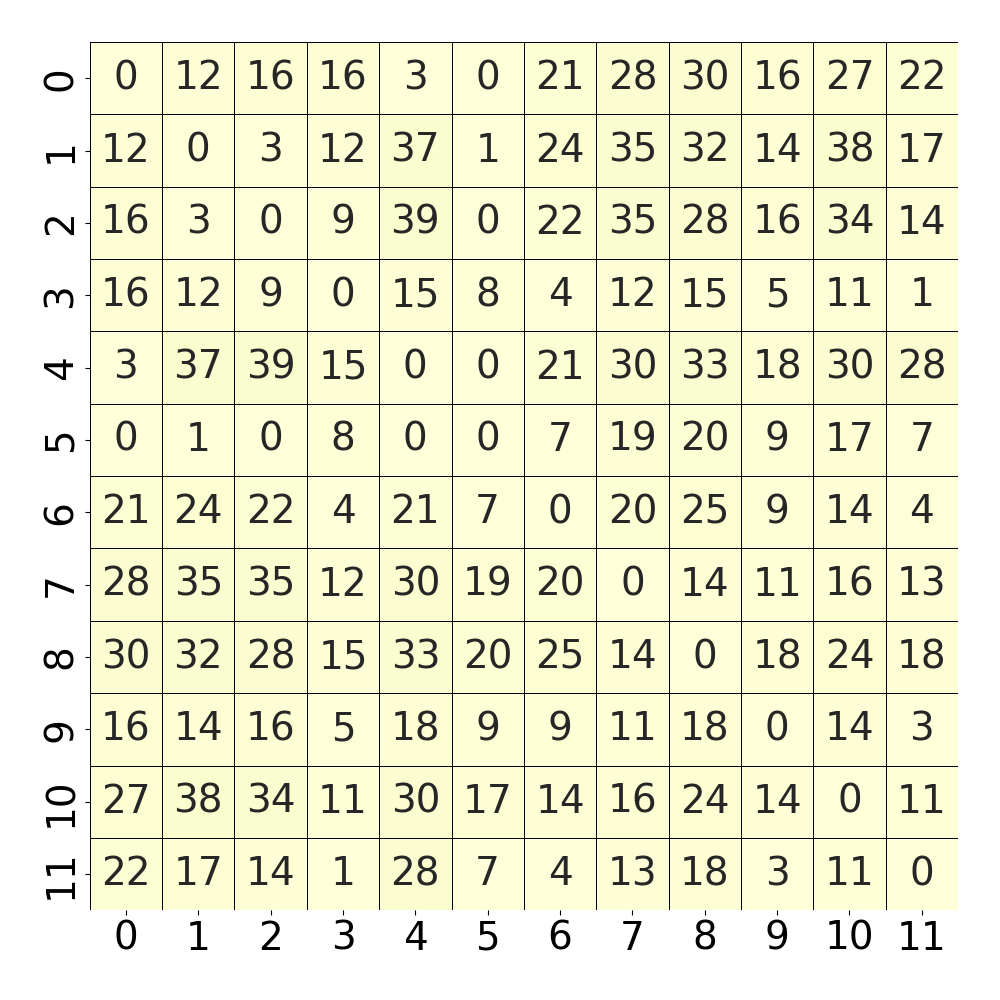

Source data for this figure (header and first rows):
, 0, 1, 2, 3, 4, 5, 6, 7, 8, 9, 10, 11
0, 0.0, 0.1289, 0.1629, 0.1699, 0.03049, 0.0, 0.2117, 0.2883, 0.3014, 0.1664, 0.2761, 0.2256
1, 0.1289, 0.0, 0.03484, 0.128, 0.3737, 0.01916, 0.2439, 0.358, 0.3232, 0.149, 0.3815, 0.1786
2, 0.1629, 0.03484, 0.0, 0.09495, 0.3929, 0.0, 0.2265, 0.3563, 0.2831, 0.1664, 0.3423, 0.1402
3, 0.1699, 0.128, 0.09495, 0.0, 0.1533, 0.08449, 0.04965, 0.1272, 0.1551, 0.05226, 0.1106, 0.01655
4, 0.03049, 0.3737, 0.3929, 0.1533, 0.0, 0.008711, 0.2186, 0.3057, 0.3371, 0.1812, 0.3084, 0.284
5, 0.0, 0.01916, 0.0, 0.08449, 0.008711, 0.0, 0.07143, 0.1977, 0.2056, 0.09582, 0.1777, 0.07753
6, 0.2117, 0.2439, 0.2265, 0.04965, 0.2186, 0.07143, 0.0, 0.2003, 0.2561, 0.0993, 0.1411, 0.04704
7, 0.2883, 0.358, 0.3563, 0.1272, 0.3057, 0.1977, 0.2003, 0.0, 0.1402, 0.1115, 0.1611, 0.1324
8, 0.3014, 0.3232, 0.2831, 0.1551, 0.3371, 0.2056, 0.2561, 0.1402, 0.0, 0.1821, 0.2413, 0.1847
9, 0.1664, 0.149, 0.1664, 0.05226, 0.1812, 0.09582, 0.0993, 0.1115, 0.1821, 0.0, 0.1455, 0.03397
10, 0.2761, 0.3815, 0.3423, 0.1106, 0.3084, 0.1777, 0.1411, 0.1611, 0.2413, 0.1455, 0.0, 0.115
11, 0.2256, 0.1786, 0.1402, 0.01655, 0.284, 0.07753, 0.04704, 0.1324, 0.1847, 0.03397, 0.115, 0.0
